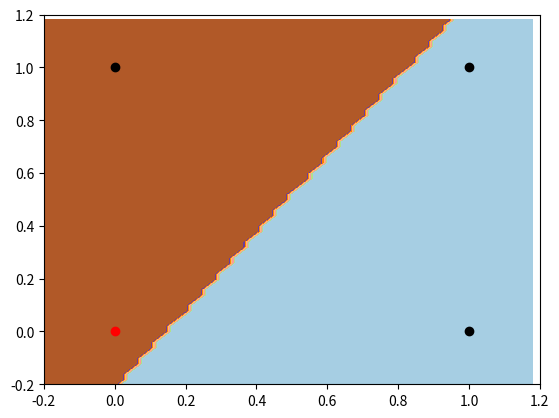

Here is the Python script that generated this plot: (Note: this script raises an exception after producing the figure.)
import matplotlib.pyplot as plt
import numpy as np
import random

IMG_FOLDER = "../imgs/"


class Perceptron():

    def __init__(self, n_input, alpha=0.01, has_bias=True):
        self.has_bias = has_bias
        self.bias_weight = random.uniform(-1, 1)
        self.alpha = alpha
        self.weights = []
        for i in range(n_input):
            self.weights.append(random.uniform(-1, 1))

    def classify(self, input):
        summation = 0
        if(self.has_bias):
            summation += self.bias_weight * 1
        for i in range(len(self.weights)):
            summation += self.weights[i] * input[i]
        return self.activation(summation)

    def activation(self, value):
        if(value < 0):
            return 0
        else:
            return 1

    def train(self, input, target):
        guess = self.classify(input)
        error = target - guess
        if(self.has_bias):
            self.bias_weight += 1 * error * self.alpha
        for i in range(len(self.weights)):
            self.weights[i] += input[i] * error * self.alpha

# Plot y data for the plot_perceptron_func


def plot_y(fig, y):
    for i in range(len(y)):
        dot = 'ko' if y[i] > 0 else 'ro'
        plt.plot(X[i][0], X[i][1], dot)
    return fig

# Plot to illustrate the training


def plot_perceptron_func(p, y):
    h = .02
    x_min = -0.8
    x_max = 1.2
    y_min = -0.8
    y_max = 1.2
    xx = np.arange(x_min, x_max, h)
    yy = np.arange(y_min, y_max, h)
    fig, ax = plt.subplots()
    fig = plot_y(fig, y)
    Z = []
    for x in xx:
        z = []
        for y in yy:
            z.append(p.classify([x, y]))
        Z.append(z)
    ax.contourf(xx, yy, Z, cmap=plt.cm.Paired)
    plt.axis([-0.2, 1.2, -0.2, 1.2])
    plt.savefig(IMG_FOLDER+str(iteration))

# Plot just the y data


def plot_dots(X, y):
    for i in range(len(y)):
        dot = 'ko' if y[i] > 0 else 'ro'
        plt.plot(X[i][0], X[i][1], dot)
    plt.axis([-0.2, 1.2, -0.2, 1.2])
    plt.show()

# Linear function


def func_linear(x1, a, b):
    return a * x1 + b

# Sigmoid function


def sigmoid(x):
    return 1 / (1 + e ** -x)

# Plot activation function


def plot_activation_function(a=1, b=1, color='', sig=False):
    X = np.arange(-10, 10, 0.05)
    Y = sigmoid(func_linear(X, a, b)) if sigmoid else func_linear(X, a, b)
    label = 'f(x)='+str(a)+'x'+'+'+str(b)
    plt.plot(X, Y, '--', color=color, label=label)


##
# Setting Paerceptron and data
##
perceptron = Perceptron(2, has_bias=True)
X = [[0, 0], [0, 1], [1, 0], [1, 1]]
y = [0, 1, 1, 1]


##
# Training
##
for iteration in range(101):
    for i in range(len(X)):
        perceptron.train(X[i], y[i])
    if(iteration % 5 == 0):
        plot_perceptron_func(perceptron, y)

##
# Testing
##
for i in range(len(X)):
    print(X[0], perceptron.classify(X[0]))
